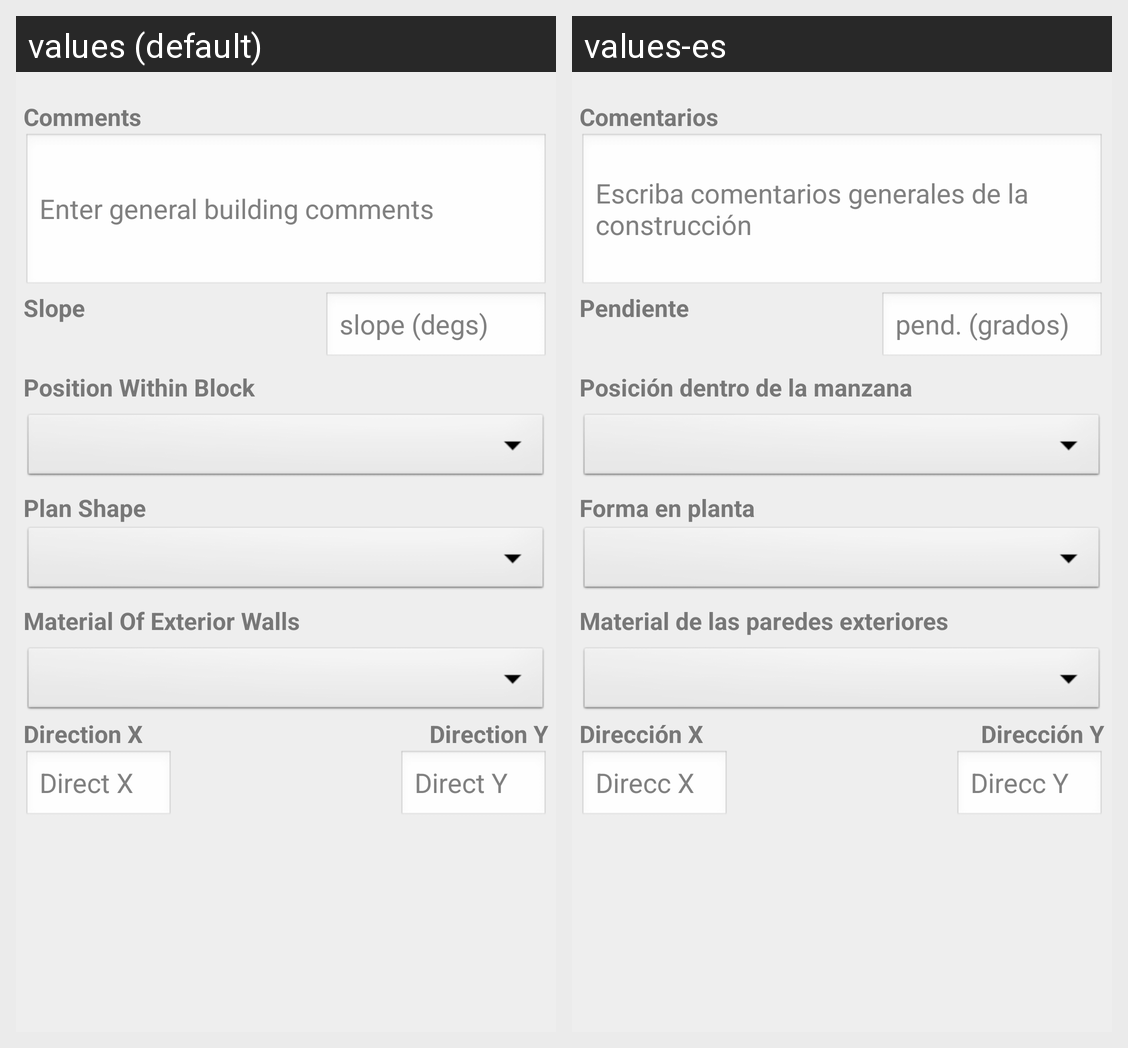

Here is an Android app screen in its default locale and in the app's own translations. Write out the translated-string differences for the strings that appear on this screen.
Android screen res/layout/details_selectable_list.xml rendered under 2 locales, left to right: values (default), values-es. Device: Nexus 5 (rendered at 1080×1920; each locale shown at half size, 540×960, under a caption strip naming it); theme MyTheme.
Strings drawn on this screen, with the default value and each locale's value (text and hints the layout hard-codes, and strings that could not be matched under every locale, appear in the picture but are not listed):

titleDetailsComments
  values: Comments
  values-es: Comentarios

hintDetailsComments
  values: Enter general building comments
  values-es: Escriba comentarios generales de la construcción

titleDetailsSlope
  values: Slope
  values-es: Pendiente

hintDetailsSlope
  values: slope (degs)
  values-es: pend. (grados)

titleDetailsBuildingPosition
  values: Position Within Block
  values-es: Posición dentro de la manzana

titleDetailsBuildingShape
  values: Plan Shape
  values-es: Forma en planta

titleDetailsNonStructuralExteriorWalls
  values: Material Of Exterior Walls
  values-es: Material de las paredes exteriores

titleDetailsDirectionX
  values: Direction X
  values-es: Dirección X

hintDetailsDirectionX
  values: Direct X
  values-es: Direcc X

titleDetailsDirectionY
  values: Direction Y
  values-es: Dirección Y

hintDetailsDirectionY
  values: Direct Y
  values-es: Direcc Y
